Run: headless pygame with SDL's dummy video driver; simulated clock (each Clock.tick advances the game by its frame time, no real sleeping); random seed 0; keys injected as events and as key.get_pressed() state; no mouse input.
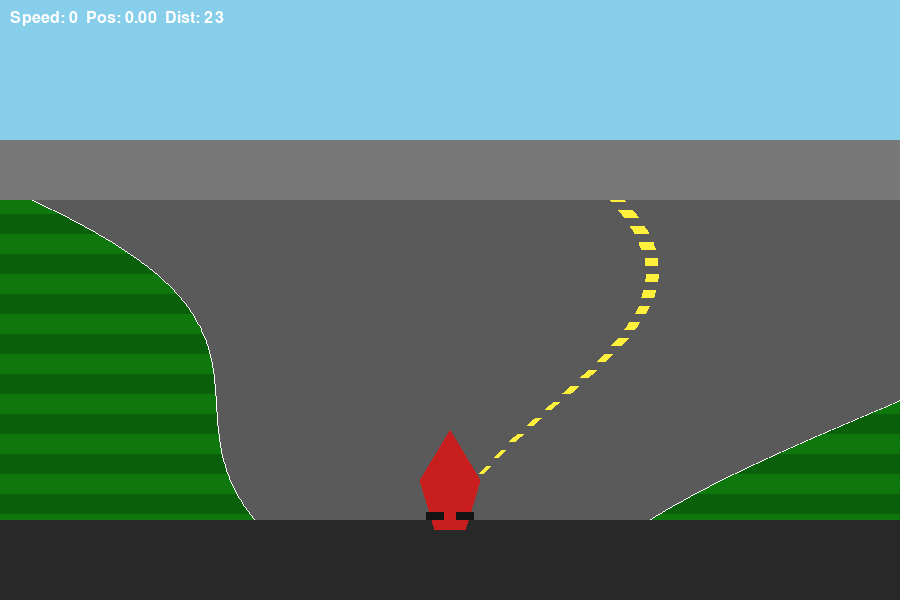
Frame 1 of 4 · flips 1–60 · no input
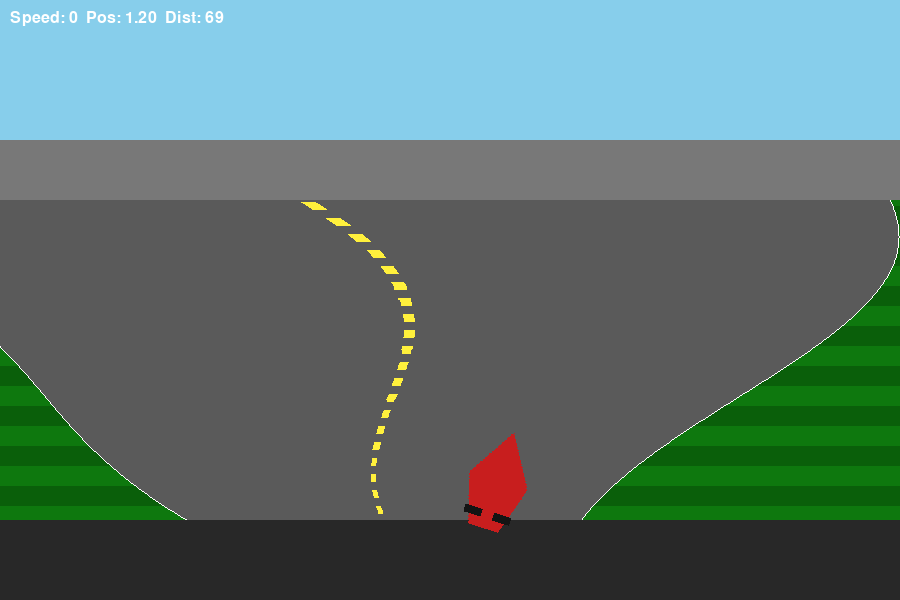
Frame 2 of 4 · flips 61–180 · tapped SPACE, RETURN · held RIGHT (→), D
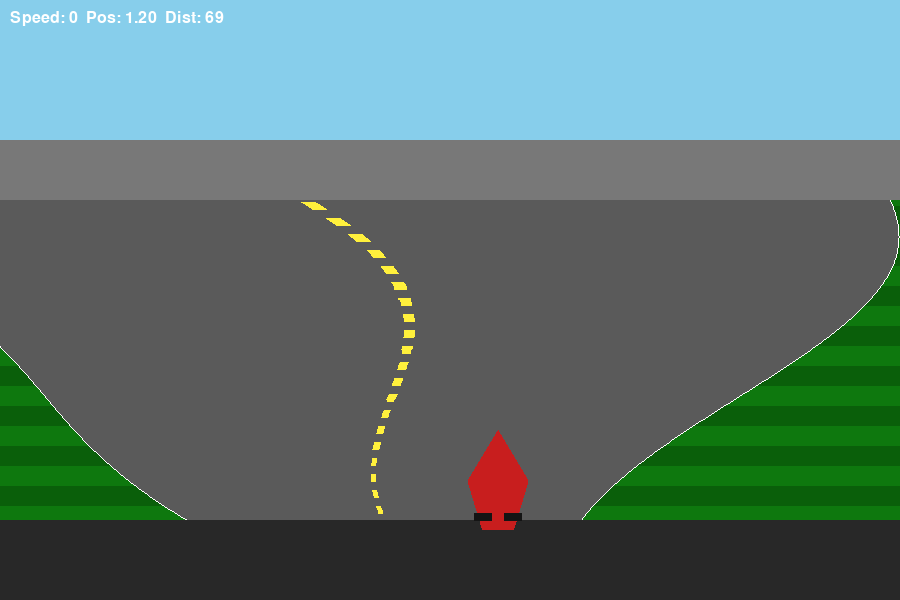
Frame 3 of 4 · flips 181–300 · held DOWN (↓), S
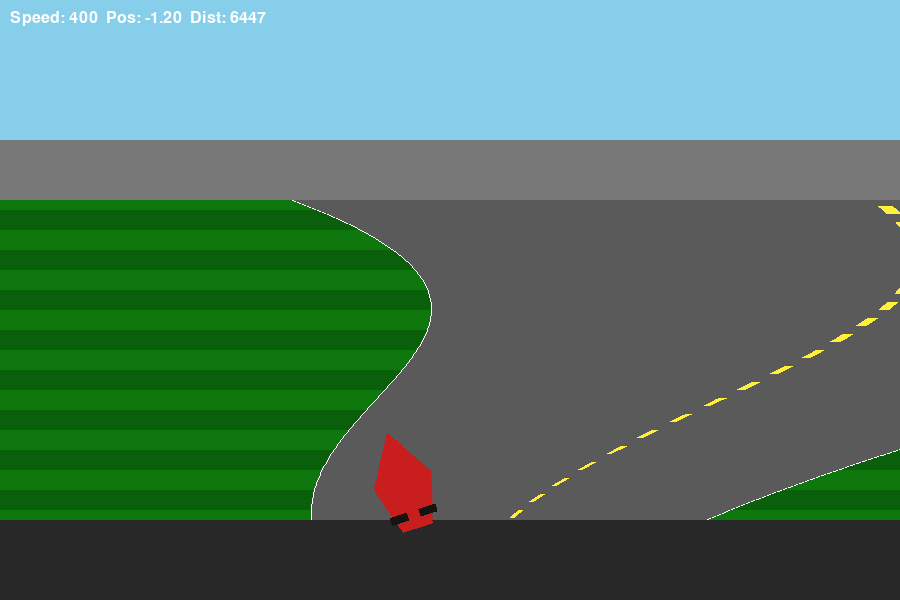
Frame 4 of 4 · flips 301–420 · held LEFT (←), A, UP (↑), W

The pygame program that drew these frames:

import pygame
import math
import sys
from pygame.locals import *

# test3.py
# Simple first-person pseudo-3D racing game using pygame
# Run: pip install pygame
# Then: python test3.py


# Initialize
pygame.init()
WIDTH, HEIGHT = 900, 600
SCREEN = pygame.display.set_mode((WIDTH, HEIGHT))
CLOCK = pygame.time.Clock()
FONT = pygame.font.SysFont(None, 24)

# Game params
HORIZON = HEIGHT // 3
CAMERA_HEIGHT = 100
DRAW_STEP = 2  # pixel step for road scanlines
MAX_SPEED = 400.0
ACC = 600.0
FRIC = 300.0
STEER_SPEED = 3.0  # how fast player moves left/right
PLAYER_WIDTH = 60
PLAYER_HEIGHT = 100

# Track / world state
speed = 0.0     # forward speed (units/s)
dist = 0.0      # distance along track (units)
player_pos = 0.0  # player lateral position (-1..1)
steer_vel = 0.0
lap_time = 0.0
crashed = False

def road_curve_at(z):
    # A procedurally curved track: sum of sines
    return 200 * math.sin(z * 0.002) + 150 * math.sin(z * 0.0007 + 1.5) + 80 * math.sin(z * 0.0017 + 3.0)

def lerp(a, b, t):
    return a + (b - a) * t

def draw_hud():
    txt = FONT.render(f"Speed: {int(speed)}  Pos: {player_pos:.2f}  Dist: {int(dist)}", True, (255,255,255))
    SCREEN.blit(txt, (10, 10))
    if crashed:
        t2 = FONT.render("CRASH! Press R to restart", True, (255, 50, 50))
        SCREEN.blit(t2, (WIDTH//2 - t2.get_width()//2, 50))

def draw_road():
    # We'll draw slices from horizon to bottom using polygons
    screen_cx = WIDTH // 2
    prev_left = prev_right = screen_cx
    prev_y = HORIZON
    # Precompute curve at current forward distance to simulate upcoming road
    for y in range(HORIZON, HEIGHT, DRAW_STEP):
        perspective = (y - HORIZON) / (HEIGHT - HORIZON)  # 0..1
        z = dist + perspective * 2000  # lookahead distance for this slice
        curve = road_curve_at(z)
        # Road width decreases with distance
        road_w = lerp(200, WIDTH * 1.3, 1 - perspective)  # near big, far small
        # Center offset: track curve and player's offset affect center
        # curve shifts camera relative to world; player_pos shifts camera opposite
        center_x = screen_cx + curve * (1 - perspective) + (-player_pos * screen_cx) * (1 - perspective) * 0.6
        left = center_x - road_w / 2
        right = center_x + road_w / 2
        # Sky/ground
        if y == HORIZON:
            prev_left, prev_right = left, right
            prev_y = y
            continue
        # draw grass
        grass_color = (14, 120, 14) if (int(z//100) % 2 == 0) else (10, 95, 10)
        pygame.draw.polygon(SCREEN, grass_color, [(0, prev_y), (WIDTH, prev_y), (WIDTH, y), (0, y)])
        # draw road segment
        road_color = (90, 90, 90)
        pygame.draw.polygon(SCREEN, road_color, [(prev_left, prev_y), (prev_right, prev_y), (right, y), (left, y)])
        # draw road edges
        pygame.draw.line(SCREEN, (255,255,255), (prev_left, prev_y), (left, y), max(1, int(2 * (1 - perspective))))
        pygame.draw.line(SCREEN, (255,255,255), (prev_right, prev_y), (right, y), max(1, int(2 * (1 - perspective))))
        # center stripe (dashed)
        stripe_w = max(2, int(8 * (1 - perspective)))
        pattern = 40
        if (int(z) // pattern) % 2 == 0:
            cx1 = lerp(prev_left, prev_right, 0.5)
            cx2 = lerp(left, right, 0.5)
            pygame.draw.polygon(SCREEN, (255, 240, 60), [(cx1 - stripe_w, prev_y), (cx1 + stripe_w, prev_y), (cx2 + stripe_w, y), (cx2 - stripe_w, y)])
        prev_left, prev_right = left, right
        prev_y = y

    # draw bottom road edges highlight (near)
    pygame.draw.rect(SCREEN, (40,40,40), (0, HEIGHT-80, WIDTH, 80))

def draw_player():
    # compute player's screen x based on bottom road width
    # approximate bottom road center
    bottom_curve = road_curve_at(dist + 1.0 * 2000)
    bottom_center = WIDTH//2 + bottom_curve * 0  # curve near bottom negligible in our scheme
    # map player_pos (-1..1) to screen x inside road edges
    bottom_road_width = lerp(200, WIDTH * 1.3, 0)  # near param = 0 => near width
    car_x = WIDTH//2 + player_pos * (bottom_road_width / 2 - 60)
    car_y = HEIGHT - PLAYER_HEIGHT - 20
    # car rotation based on steer velocity
    angle = -steer_vel * 6
    # draw simple car
    car_rect = pygame.Rect(0,0, PLAYER_WIDTH, PLAYER_HEIGHT)
    car_rect.center = (car_x, car_y)
    car_surf = pygame.Surface((PLAYER_WIDTH, PLAYER_HEIGHT), SRCALPHA)
    pygame.draw.polygon(car_surf, (200, 30, 30), [(PLAYER_WIDTH//2, 0), (PLAYER_WIDTH, PLAYER_HEIGHT//2), (PLAYER_WIDTH//4*3, PLAYER_HEIGHT), (PLAYER_WIDTH//4, PLAYER_HEIGHT), (0, PLAYER_HEIGHT//2)])
    # wheels
    pygame.draw.rect(car_surf, (20,20,20), (6, PLAYER_HEIGHT-18, 18, 8))
    pygame.draw.rect(car_surf, (20,20,20), (PLAYER_WIDTH-24, PLAYER_HEIGHT-18, 18, 8))
    rotated = pygame.transform.rotate(car_surf, angle)
    rrect = rotated.get_rect(center=car_rect.center)
    SCREEN.blit(rotated, rrect.topleft)

def reset():
    global speed, dist, player_pos, steer_vel, crashed, lap_time
    speed = 0.0
    dist = 0.0
    player_pos = 0.0
    steer_vel = 0.0
    crashed = False
    lap_time = 0.0

reset()

# Main loop
while True:
    dt = CLOCK.tick(60) / 1000.0
    lap_time += dt
    for event in pygame.event.get():
        if event.type == QUIT:
            pygame.quit()
            sys.exit()
        if event.type == KEYDOWN:
            if event.key == K_r:
                reset()

    keys = pygame.key.get_pressed()
    if not crashed:
        # acceleration/brake
        if keys[K_UP]:
            speed += ACC * dt
        elif keys[K_DOWN]:
            speed -= ACC * dt
        else:
            # natural friction
            if speed > 0:
                speed -= FRIC * dt
            else:
                speed += FRIC * dt
        speed = max(0.0, min(MAX_SPEED, speed))

        # steering
        steer = 0.0
        if keys[K_LEFT]:
            steer = -1.0
        if keys[K_RIGHT]:
            steer = 1.0
        # steer velocity smooth
        steer_vel = lerp(steer_vel, steer * STEER_SPEED, min(1.0, dt * 8))
        player_pos += steer_vel * dt * (0.7 + speed / MAX_SPEED)  # faster => more effect
        player_pos = max(-1.2, min(1.2, player_pos))

        # advance distance
        dist += speed * dt * 10  # scale so curves change at a nice rate

        # simple collision when player outside road bounds at bottom
        # compute bottom road left/right like in draw_road for bottom slice
        z = dist + 1.0 * 2000
        curve = road_curve_at(z)
        perspective = 1.0
        road_w = lerp(200, WIDTH * 1.3, 1 - perspective)
        center_x = WIDTH//2 + curve * (1 - perspective) + (-player_pos * WIDTH//2) * (1 - perspective) * 0.6
        left = center_x - road_w / 2
        right = center_x + road_w / 2
        car_screen_x = WIDTH//2 + player_pos * (road_w / 2 - 60)
        if car_screen_x < left + 10 or car_screen_x > right - 10:
            crashed = True
            speed = 0.0

    # draw
    SCREEN.fill((135, 206, 235))  # sky
    # distant mountains / horizon
    pygame.draw.rect(SCREEN, (120, 120, 120), (0, HORIZON-60, WIDTH, 60))
    draw_road()
    draw_player()
    draw_hud()

    pygame.display.flip()
